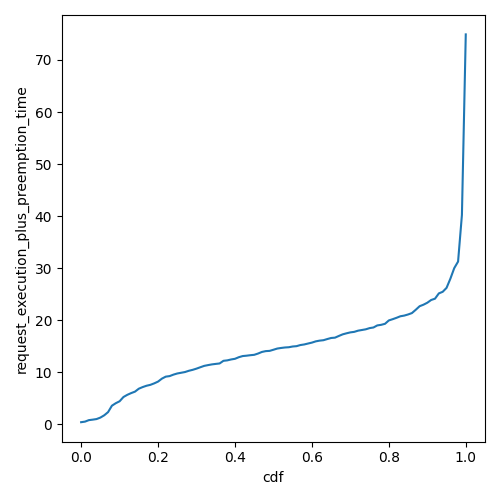

Values plotted in this chart, from the file beside it:
cdf, request_execution_plus_preemption_time
0.0, 0.4107
0.01, 0.519
0.02, 0.8038
0.03, 0.8985
0.04, 1.011
0.05, 1.294
0.06, 1.733
0.07, 2.344
0.08, 3.577
0.09, 4.055
0.1, 4.429
0.11, 5.245
0.12, 5.668
0.13, 5.999
0.14, 6.282
0.15, 6.848
0.16, 7.158
0.17, 7.413
0.18, 7.588
0.19, 7.87
0.2, 8.213
0.21, 8.779
0.22, 9.163
0.23, 9.265
0.24, 9.55
0.25, 9.771
0.26, 9.908
0.27, 10.05
0.28, 10.29
0.29, 10.47
0.3, 10.7
0.31, 10.97
0.32, 11.23
0.33, 11.38
0.34, 11.52
0.35, 11.61
0.36, 11.7
0.37, 12.2
0.38, 12.29
0.39, 12.47
0.4, 12.59
0.41, 12.9
0.42, 13.12
0.43, 13.19
0.44, 13.28
0.45, 13.36
0.46, 13.6
0.47, 13.91
0.48, 14.07
0.49, 14.11
0.5, 14.33
0.51, 14.56
0.52, 14.67
0.53, 14.77
0.54, 14.81
0.55, 14.95
0.56, 15.02
0.57, 15.23
0.58, 15.35
0.59, 15.53
... 41 more rows
